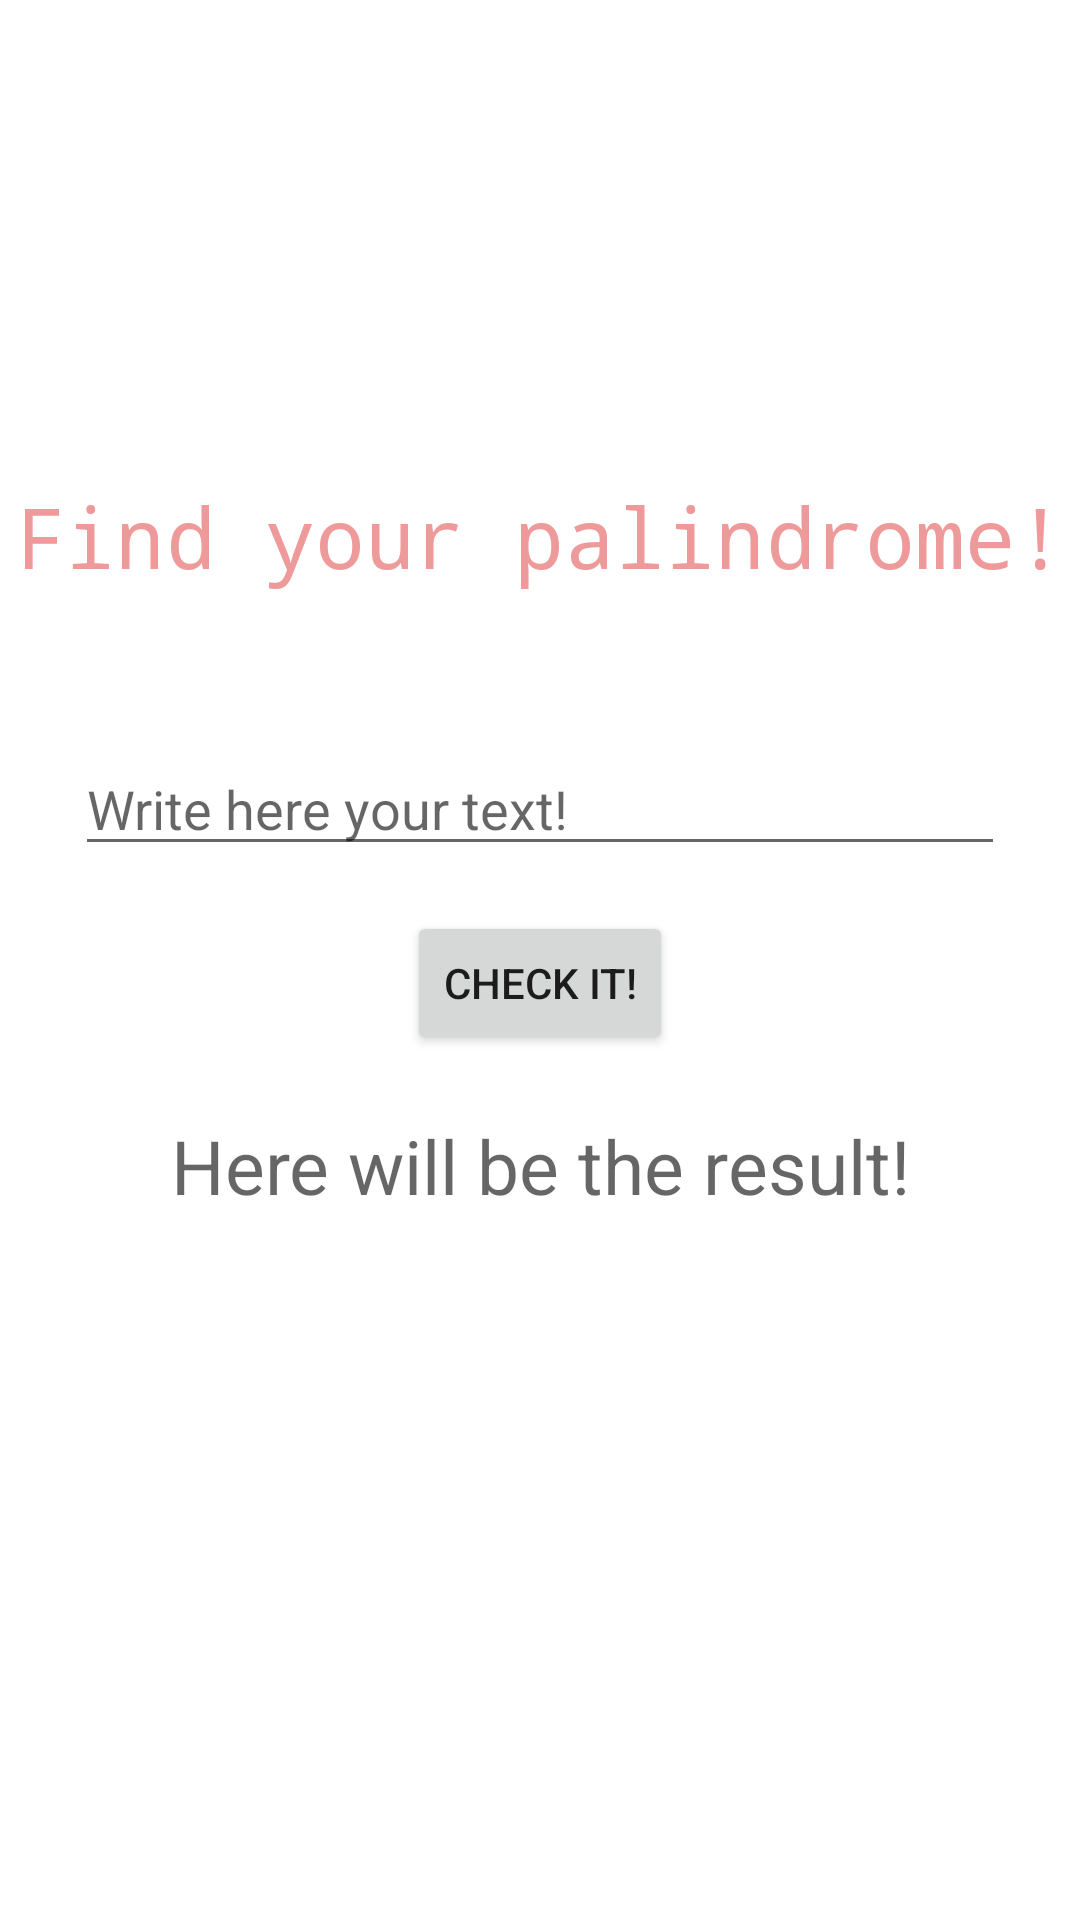

Write the Android layout XML for this screen, with the resource values it uses.
<!-- AndroidManifest.xml: application theme Theme.FirstApp -->
<!-- res/layout/activity_palindromes.xml -->
<?xml version="1.0" encoding="utf-8"?>
<androidx.constraintlayout.widget.ConstraintLayout xmlns:android="http://schemas.android.com/apk/res/android"
    xmlns:app="http://schemas.android.com/apk/res-auto"
    xmlns:tools="http://schemas.android.com/tools"
    android:layout_width="match_parent"
    android:layout_height="match_parent"
    android:fontFamily="@font/actor"
    tools:context=".Palindromes">

    <TextView
        android:id="@+id/palindromeTitle"
        android:layout_width="0dp"
        android:layout_height="wrap_content"
        android:layout_marginTop="160dp"
        android:text="@string/palindromes_title"
        android:textAlignment="center"
        android:textColor="@color/red_200"
        android:textSize="28sp"
        android:typeface="monospace"
        app:layout_constraintEnd_toEndOf="parent"
        app:layout_constraintStart_toStartOf="parent"
        app:layout_constraintTop_toTopOf="parent" />


    <EditText
        android:id="@+id/palindromeInput"
        android:layout_width="0dp"
        android:layout_height="wrap_content"
        android:hint="Write here your text!"
        android:layout_marginTop="50dp"
        android:layout_marginStart="25dp"
        android:layout_marginEnd="25dp"
        app:layout_constraintEnd_toEndOf="parent"
        app:layout_constraintStart_toStartOf="parent"
        app:layout_constraintTop_toBottomOf="@+id/palindromeTitle" />

    <Button
        android:id="@+id/checkPalindromeButton"
        android:text="@string/palindromes_button"
        android:layout_width="wrap_content"
        android:layout_height="wrap_content"
        android:layout_marginTop="15dp"
        app:layout_constraintTop_toBottomOf="@+id/palindromeInput"
        app:layout_constraintStart_toStartOf="parent"
        app:layout_constraintEnd_toEndOf="parent"/>

    <TextView
        android:id="@+id/palindromeResult"
        android:hint="@string/palindromes_textview"
        android:textAlignment="center"
        android:textSize="25dp"
        android:layout_width="0dp"
        android:layout_height="wrap_content"
        android:layout_marginTop="20dp"
        app:layout_constraintTop_toBottomOf="@+id/checkPalindromeButton"
        app:layout_constraintStart_toStartOf="parent"
        app:layout_constraintEnd_toEndOf="parent"/>

</androidx.constraintlayout.widget.ConstraintLayout>
<!-- resources referenced by this layout -->
<resources>
  <color name="red_200">#ef9a9a</color>
  <string name="palindromes_button">Check it!</string>
  <string name="palindromes_textview">Here will be the result!</string>
  <string name="palindromes_title">Find your palindrome!</string>
  <style name="Theme.FirstApp" parent="Theme.MaterialComponents.DayNight.DarkActionBar">
          
          <item name="colorPrimary">@color/red_200</item>
          <item name="colorPrimaryVariant">@color/red_300</item>
          <item name="colorOnPrimary">@color/gray_100</item>
          
          <item name="colorSecondary">@color/teal_100</item>
          <item name="colorSecondaryVariant">@color/teal_200</item>
          <item name="colorOnSecondary">@color/black</item>
          
          <item name="android:statusBarColor" tools:targetApi="l">?attr/colorPrimaryVariant</item>
          
      </style>
  <color name="red_300">#e57373</color>
  <color name="gray_100">#fafafa</color>
  <color name="teal_100">#b2dfdb</color>
  <color name="teal_200">#FF03DAC5</color>
  <color name="black">#FF000000</color>
</resources>
